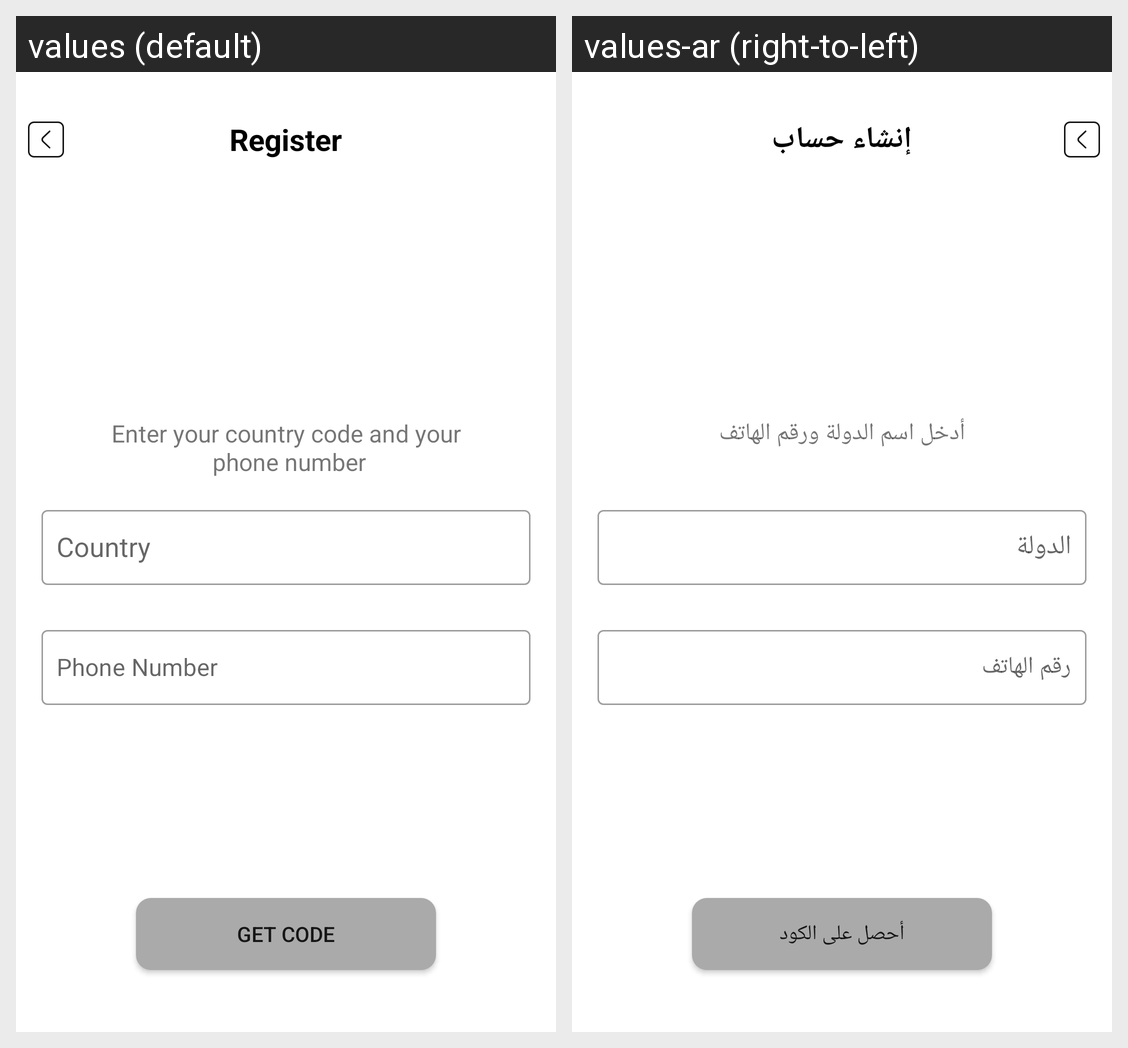

Translations of the strings shown on this Android screen, per locale in the grid:
Android screen res/layout/activity_phone_page.xml rendered under 2 locales, left to right: values (default), values-ar (right-to-left). Device: Nexus 5 (rendered at 1080×1920; each locale shown at half size, 540×960, under a caption strip naming it); theme Theme.Graduat.
Strings drawn on this screen, with the default value and each locale's value (text and hints the layout hard-codes, and strings that could not be matched under every locale, appear in the picture but are not listed):

register
  values: Register
  values-ar: إنشاء حساب

enter_number
  values: Enter your country code and your
       phone number
  values-ar: أدخل اسم الدولة ورقم الهاتف

country
  values: Country
  values-ar: الدولة

phone_number
  values: Phone Number
  values-ar: رقم الهاتف

get_code
  values: Get Code
  values-ar: أحصل على الكود
